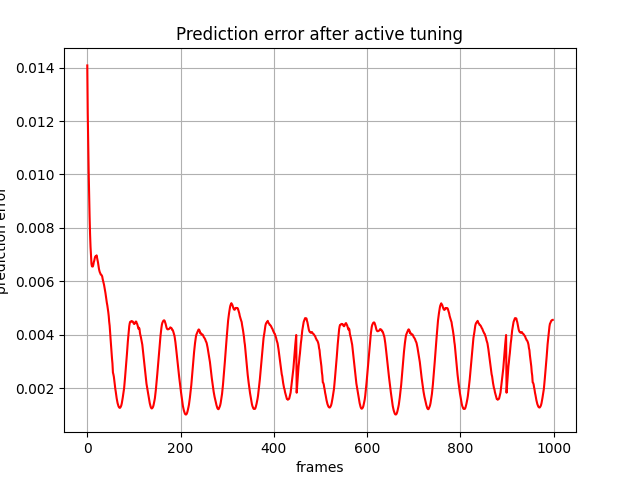

Values plotted in this chart, from the file beside it:
, 0
0, 0.01408
1, 0.01229
2, 0.01108
3, 0.0101
4, 0.00916
5, 0.008421
6, 0.007758
7, 0.007286
8, 0.006935
9, 0.006657
10, 0.006562
11, 0.006553
12, 0.006558
13, 0.006623
14, 0.006721
15, 0.006774
16, 0.00686
17, 0.006925
18, 0.006942
19, 0.006939
20, 0.006972
21, 0.006884
22, 0.00681
23, 0.006706
24, 0.006574
25, 0.006471
26, 0.006393
27, 0.006335
28, 0.006299
29, 0.006251
30, 0.006245
31, 0.006223
32, 0.006183
33, 0.006087
34, 0.006016
35, 0.005948
36, 0.005865
37, 0.005764
38, 0.005671
39, 0.005561
40, 0.00543
41, 0.005319
42, 0.005192
43, 0.005099
44, 0.00498
45, 0.004853
46, 0.0047
47, 0.004487
48, 0.004335
49, 0.004061
50, 0.003837
51, 0.003594
52, 0.003404
53, 0.003115
54, 0.002926
55, 0.00259
56, 0.002519
57, 0.002429
58, 0.002269
59, 0.002142
... 939 more rows
